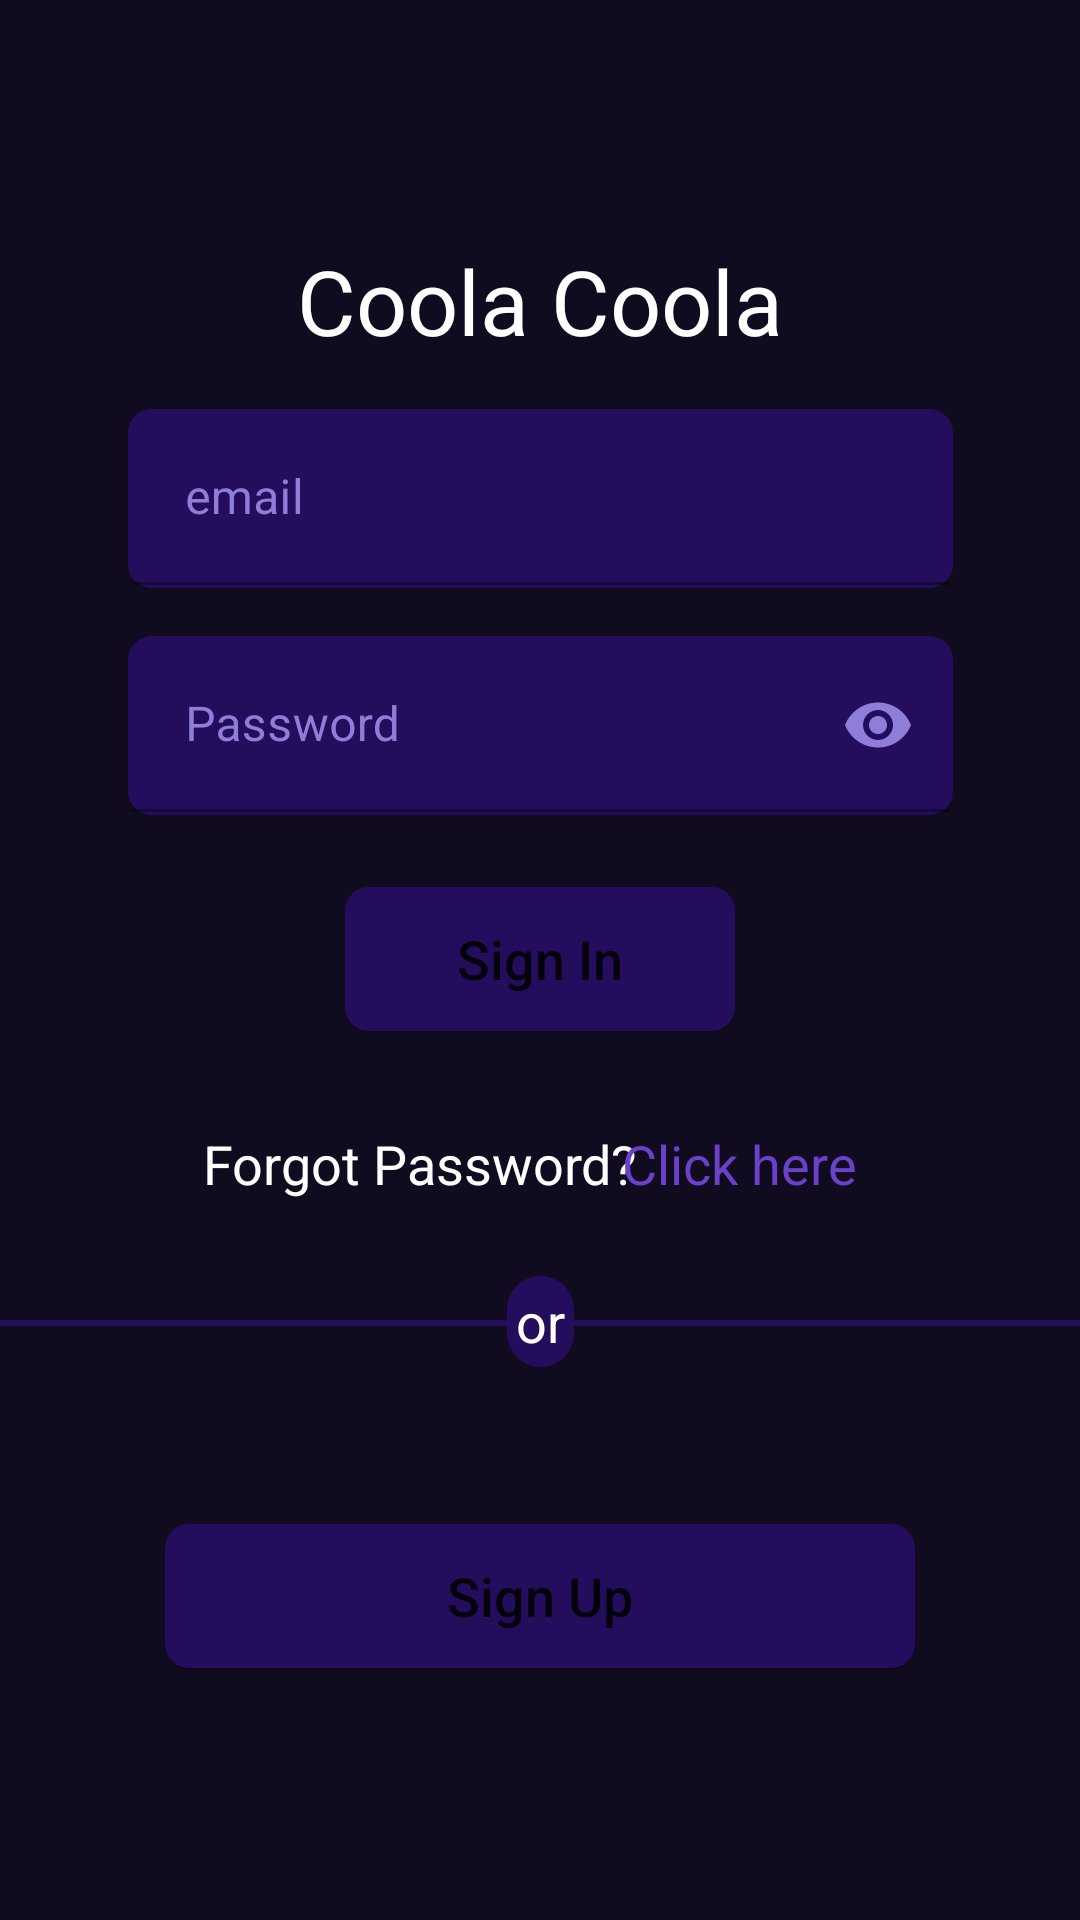

Layout XML and referenced resources for this Android screen:
<!-- AndroidManifest.xml: application theme Theme.noActionBar -->
<!-- res/layout/activity_login.xml -->
<?xml version="1.0" encoding="utf-8"?>
<androidx.constraintlayout.widget.ConstraintLayout xmlns:android="http://schemas.android.com/apk/res/android"
    xmlns:app="http://schemas.android.com/apk/res-auto"
    xmlns:tools="http://schemas.android.com/tools"
    android:layout_width="match_parent"
    android:layout_height="match_parent"
    android:background="@color/main_theme"
    tools:context=".ui.LoginActivity">

    <ProgressBar
        android:id="@+id/login_progress"
        android:layout_width="wrap_content"
        android:layout_height="wrap_content"
        android:visibility="gone"
        app:layout_constraintBottom_toBottomOf="parent"
        app:layout_constraintEnd_toEndOf="parent"
        app:layout_constraintStart_toStartOf="parent"
        app:layout_constraintTop_toTopOf="parent" />

    <Button
        android:id="@+id/signup_btn"
        android:layout_width="250dp"
        android:layout_height="wrap_content"
        android:layout_marginTop="32dp"
        android:layout_marginBottom="50dp"
        android:background="@drawable/et_bg"
        android:padding="8dp"
        android:text="Sign Up"
        android:textAllCaps="false"
        android:textSize="18sp"
        app:layout_constraintBottom_toBottomOf="parent"
        app:layout_constraintEnd_toEndOf="parent"
        app:layout_constraintHorizontal_bias="0.501"
        app:layout_constraintStart_toStartOf="parent"
        app:layout_constraintTop_toBottomOf="@+id/view" />

    <TextView
        android:id="@+id/textView"
        android:layout_width="wrap_content"
        android:layout_height="wrap_content"
        android:layout_marginTop="80dp"
        android:text="Coola Coola"
        android:textColor="@color/white"
        android:textSize="30sp"
        app:layout_constraintEnd_toEndOf="parent"
        app:layout_constraintStart_toStartOf="parent"
        app:layout_constraintTop_toTopOf="parent" />

    <com.google.android.material.textfield.TextInputLayout
        android:id="@+id/l_email"
        android:layout_width="275dp"
        android:layout_height="wrap_content"
        android:layout_marginTop="16dp"
        android:textColorHint="#8F7ED8"
        android:scrollbarSize="25dp"
        android:background="@drawable/et_bg"
        android:padding="1dp"
        app:layout_constraintEnd_toEndOf="parent"
        app:layout_constraintStart_toStartOf="parent"
        app:layout_constraintTop_toBottomOf="@+id/textView">

        <com.google.android.material.textfield.TextInputEditText
            android:layout_width="match_parent"
            android:layout_height="match_parent"
            android:id="@+id/et_email"
            android:hint="email"
            android:inputType="textEmailAddress"
            android:textColor="@color/white"
            android:padding="18dp"
            android:background="@drawable/et_bg"/>


    </com.google.android.material.textfield.TextInputLayout>

    <com.google.android.material.textfield.TextInputLayout
        android:id="@+id/l_password"
        android:layout_width="275dp"
        android:layout_height="wrap_content"
        android:layout_marginTop="16dp"
        android:textColorHint="#8F7ED8"
        android:hint="Password"
        app:passwordToggleEnabled="true"
        app:passwordToggleTint="#8F7ED8"
        android:scrollbarSize="25dp"
        android:background="@drawable/et_bg"
        android:padding="1dp"
        app:layout_constraintEnd_toEndOf="parent"
        app:layout_constraintStart_toStartOf="parent"
        app:layout_constraintTop_toBottomOf="@+id/l_email">

        <com.google.android.material.textfield.TextInputEditText
            android:layout_width="match_parent"
            android:layout_height="match_parent"
            android:id="@+id/et_password"
            android:inputType="textPassword"
            android:textColor="@color/white"
            android:ems="13"
            android:padding="18dp"
            android:background="@drawable/et_bg"/>


    </com.google.android.material.textfield.TextInputLayout>

    <Button
        android:id="@+id/signin_btn"
        android:layout_width="wrap_content"
        android:layout_height="wrap_content"
        android:width="130dp"
        android:layout_marginTop="24dp"
        android:text="Sign In"
        android:textSize="18sp"
        android:textAllCaps="false"
        android:padding="8dp"
        android:background="@drawable/et_bg"
        app:layout_constraintEnd_toEndOf="parent"
        app:layout_constraintStart_toStartOf="parent"
        app:layout_constraintTop_toBottomOf="@+id/l_password" />

    <TextView
        android:id="@+id/textView2"
        android:layout_width="wrap_content"
        android:layout_height="wrap_content"
        android:layout_marginTop="32dp"
        android:layout_marginStart="-80dp"
        android:text="Forgot Password?"
        android:textColor="@color/white"
        android:textSize="18sp"
        app:layout_constraintEnd_toEndOf="parent"
        app:layout_constraintStart_toStartOf="parent"
        app:layout_constraintTop_toBottomOf="@+id/signin_btn" />

    <TextView
        android:id="@+id/click_forgot"
        android:layout_width="wrap_content"
        android:layout_height="wrap_content"
        android:text="Click here"
        android:textColor="#6A42CA"
        android:textSize="18sp"
        android:layout_marginStart="-80dp"
        app:layout_constraintBottom_toBottomOf="@+id/textView2"
        app:layout_constraintEnd_toEndOf="parent"
        app:layout_constraintStart_toEndOf="@+id/textView2"
        app:layout_constraintTop_toTopOf="@+id/textView2" />

    <View
        android:layout_width="match_parent"
        android:layout_height="2dp"
        android:id="@+id/view"
        android:background="@color/edit_bg"
        android:layout_marginTop="40dp"
        app:layout_constraintStart_toStartOf="parent"
        app:layout_constraintEnd_toEndOf="parent"
        app:layout_constraintTop_toBottomOf="@id/click_forgot"/>

    <TextView
        android:id="@+id/textView4"
        android:layout_width="wrap_content"
        android:layout_height="wrap_content"
        android:text="or"
        android:textSize="18sp"
        android:layout_marginTop="-15dp"
        android:padding="3dp"
        android:textColor="@color/white"
        android:background="@drawable/circle_bg"
        app:layout_constraintEnd_toEndOf="parent"
        app:layout_constraintStart_toStartOf="parent"
        app:layout_constraintTop_toTopOf="@id/view" />
</androidx.constraintlayout.widget.ConstraintLayout>
<!-- resources referenced by this layout -->
<resources>
  <color name="edit_bg">#250D5E</color>
  <color name="main_theme">#110B20</color>
  <color name="white">#FFFFFFFF</color>
  <!-- drawable circle_bg (drawable) -->
  <?xml version="1.0" encoding="utf-8"?>
  <shape xmlns:android="http://schemas.android.com/apk/res/android">
  
      <solid
          android:color="@color/edit_bg"/>
  
      <corners
          android:radius="250dp"/>
  </shape>
  <!-- drawable et_bg (drawable) -->
  <?xml version="1.0" encoding="utf-8"?>
  <shape xmlns:android="http://schemas.android.com/apk/res/android"
      android:shape="rectangle">
  
      <solid
          android:color="@color/edit_bg"/>
  
      <corners
          android:radius="8dp"/>
  </shape>
  <style name="Theme.noActionBar" parent="Theme.MaterialComponents.DayNight.NoActionBar">
          
          <item name="colorPrimary">@color/edit_bg</item>
          <item name="colorPrimaryVariant">@color/edit_bg</item>
          <item name="colorOnPrimary">@color/white</item>
          
          <item name="colorSecondary">#8F7ED8</item>
          <item name="colorSecondaryVariant">#8F7ED8</item>
          <item name="colorOnSecondary">@color/white</item>
          
          <item name="android:statusBarColor" tools:targetApi="l">?attr/colorPrimaryVariant</item>
          
  
          <item name="windowActionBar">false</item>
          <item name="windowNoTitle">true</item>
      </style>
</resources>
